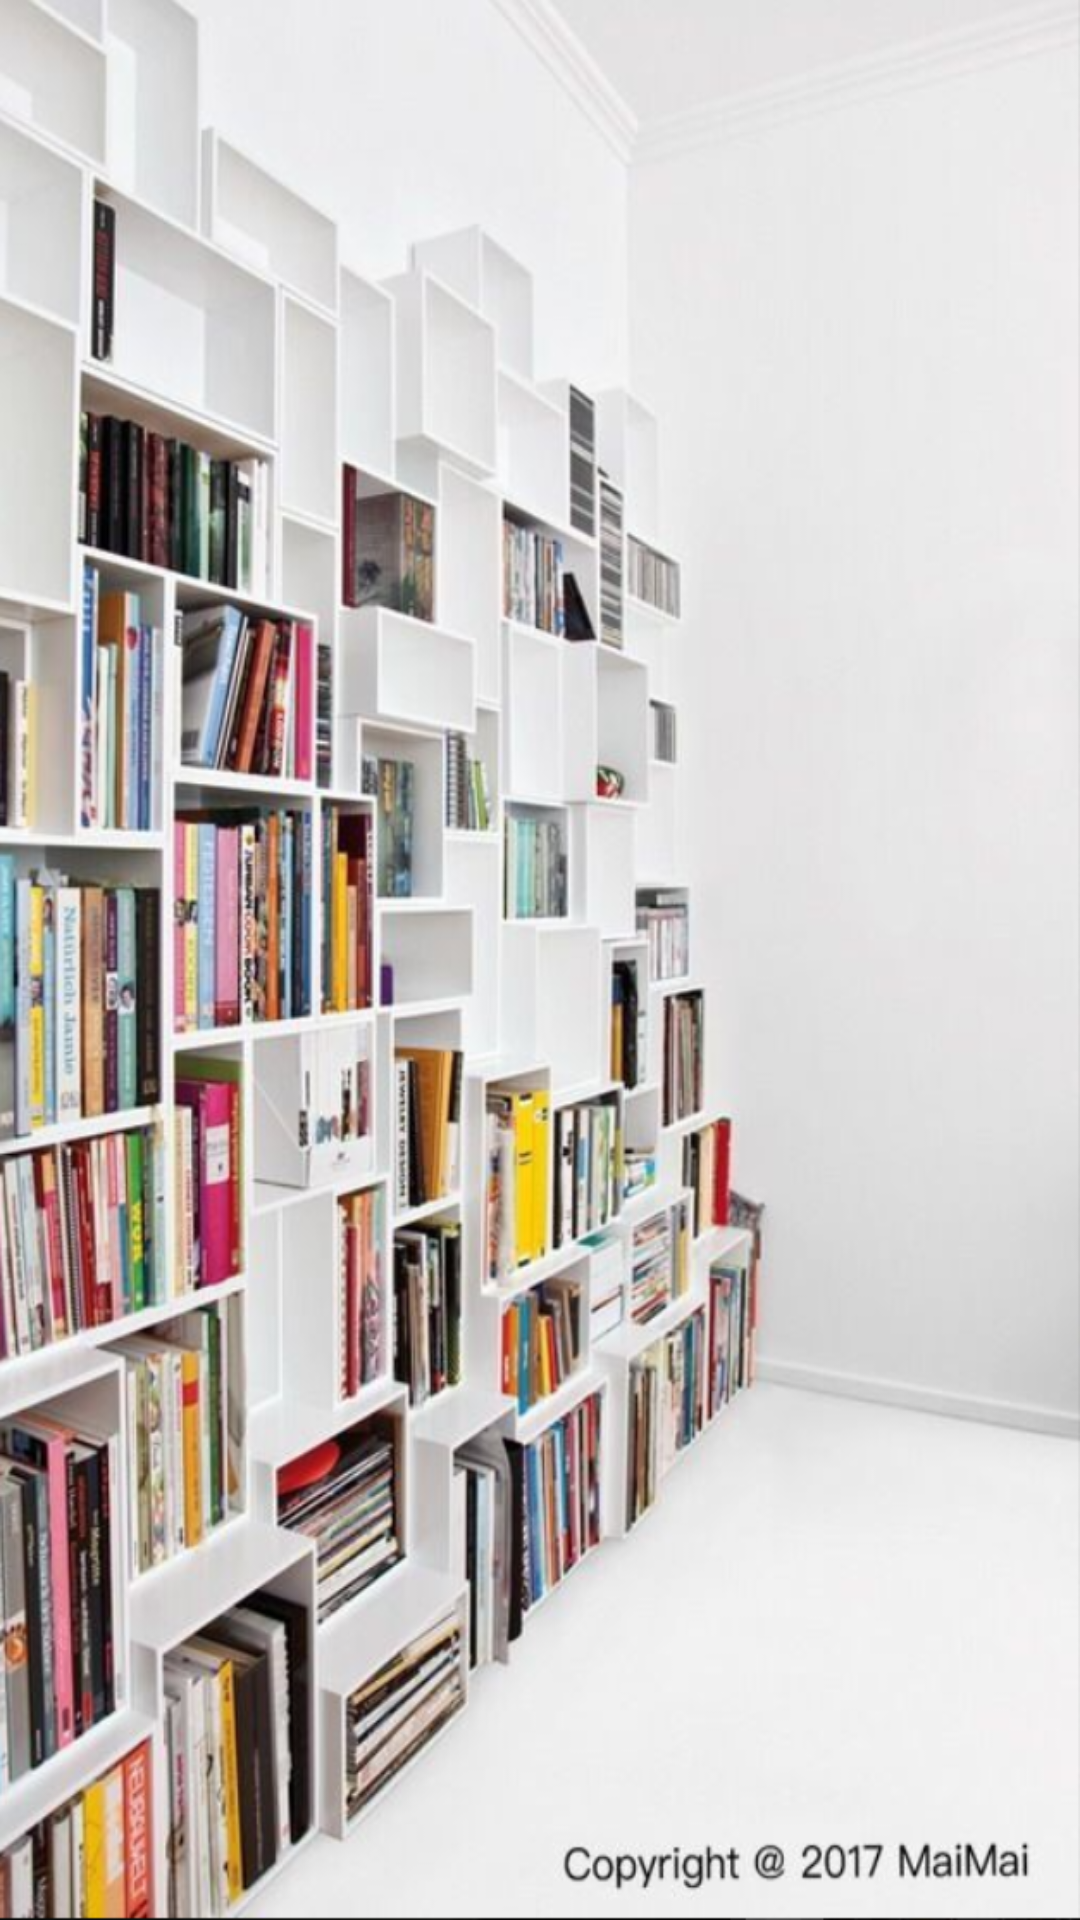

Android layout source for this screen:
<!-- AndroidManifest.xml: application theme AppTheme.NoActionBar -->
<!-- res/layout/activity_splash.xml -->
<?xml version="1.0" encoding="utf-8"?>
<LinearLayout xmlns:android="http://schemas.android.com/apk/res/android"
    android:layout_width="match_parent"
    android:layout_height="match_parent"
    android:background="@drawable/scal3"
    android:orientation="vertical" >
    

</LinearLayout>
<!-- resources referenced by this layout -->
<resources>
  <!-- drawable scal3: png bitmap (drawable-xhdpi, 624127 bytes) -->
  <style name="AppTheme.NoActionBar" parent="Theme.AppCompat.Light.DarkActionBar">
          
          <item name="colorPrimary">@color/colorPrimary</item>
          <item name="colorPrimaryDark">@color/colorPrimaryDark</item>
          <item name="colorAccent">@color/colorAccent</item>
          //
          <item name="windowActionBar">false</item>
          <item name="windowNoTitle">true</item>
      </style>
  <color name="colorPrimary">#3F51B5</color>
  <color name="colorPrimaryDark">#303F9F</color>
  <color name="colorAccent">#FF4081</color>
</resources>
